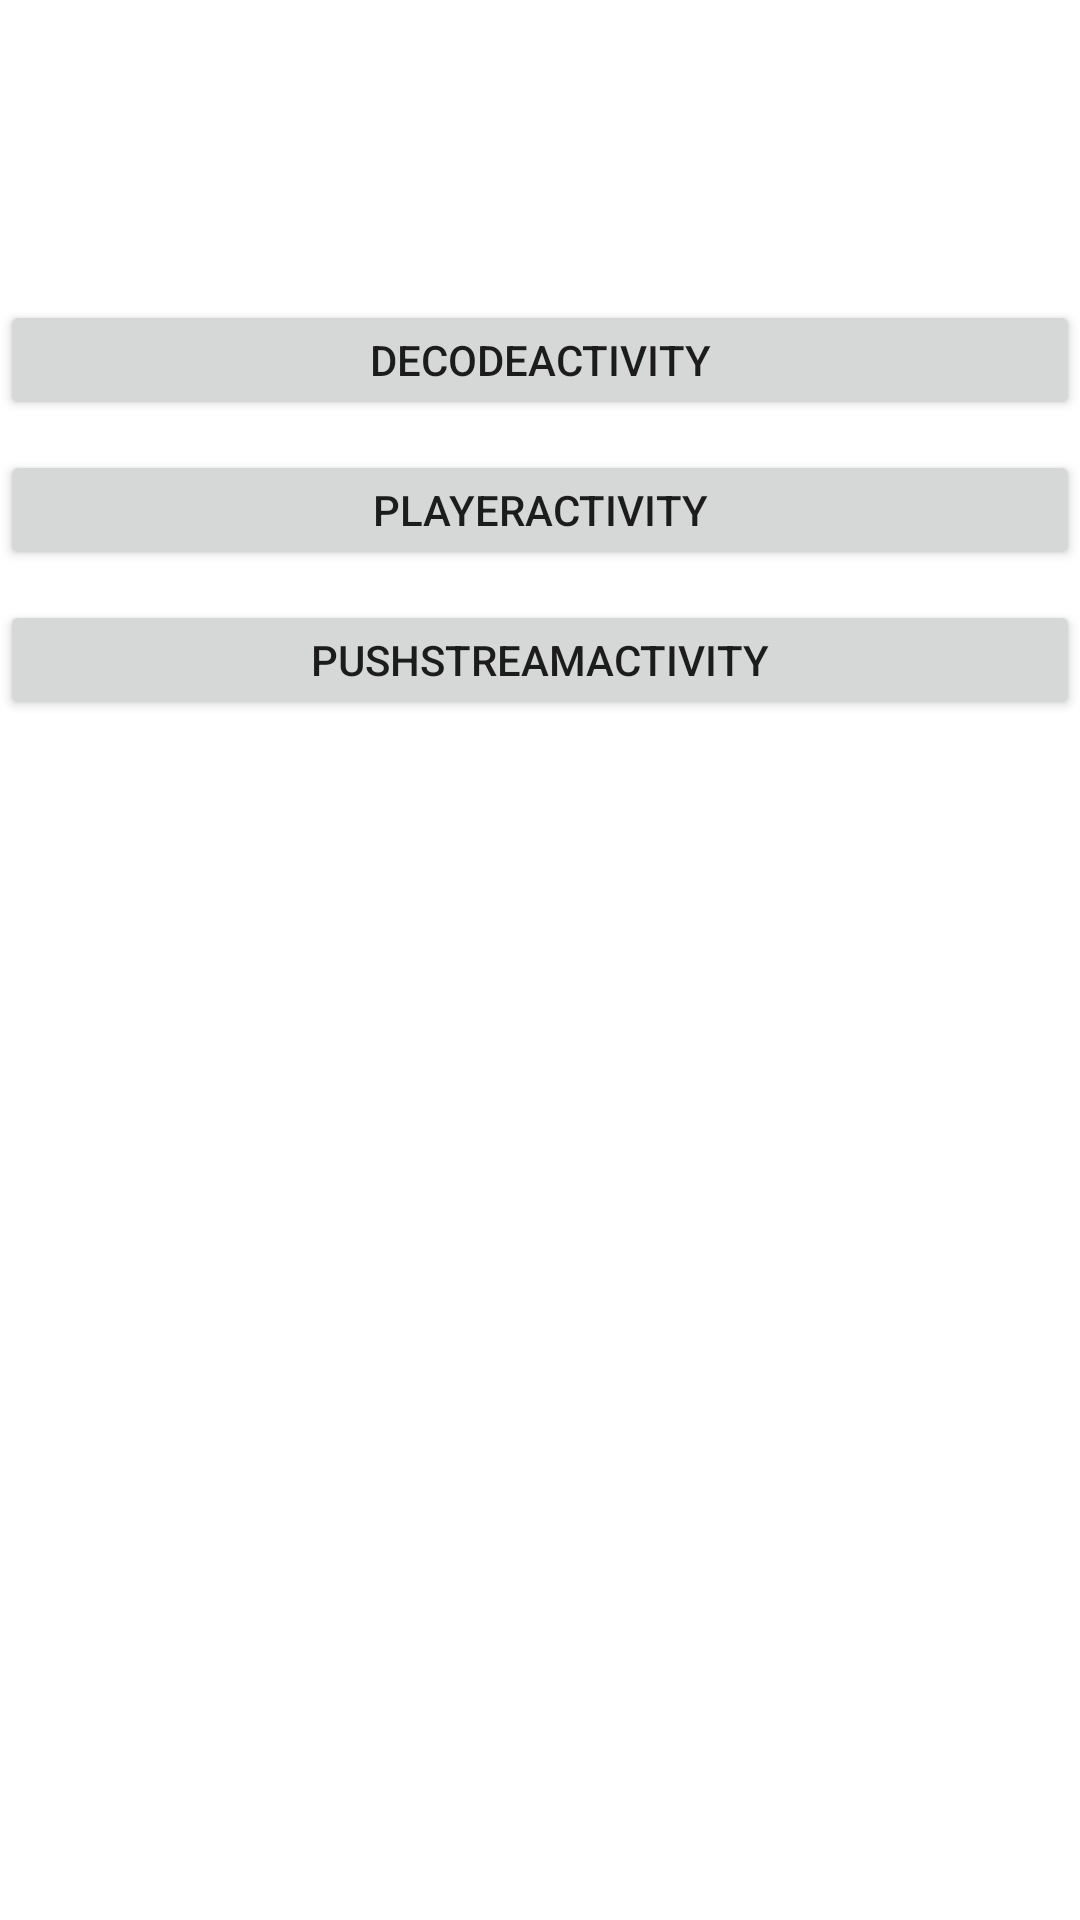

This screen was rendered from an Android layout file. Write that file and the resources it references.
<!-- AndroidManifest.xml: application theme Theme.AVStudyDemo -->
<!-- res/layout/activity_main.xml -->
<?xml version="1.0" encoding="utf-8"?>
<androidx.core.widget.NestedScrollView
    xmlns:android="http://schemas.android.com/apk/res/android"
    android:layout_width="match_parent"
    android:layout_height="match_parent"
    android:orientation="vertical">

    <LinearLayout
        android:layout_width="match_parent"
        android:layout_height="match_parent"
        android:orientation="vertical">

        <TextView
            android:id="@+id/ffmpeg_version_tv"
            android:layout_width="match_parent"
            android:layout_height="40dp"
            android:layout_marginBottom="10dp"
            android:gravity="center"/>

        <TextView
            android:id="@+id/x264_version_tv"
            android:layout_width="match_parent"
            android:layout_height="40dp"
            android:layout_marginBottom="10dp"
            android:gravity="center"/>

        <Button
            android:id="@+id/intent_aty_decode_btn"
            android:layout_width="match_parent"
            android:layout_height="40dp"
            android:layout_marginBottom="10dp"
            android:text="DecodeActivity"/>

        <Button
            android:id="@+id/intent_aty_player_btn"
            android:layout_width="match_parent"
            android:layout_height="40dp"
            android:layout_marginBottom="10dp"
            android:text="PlayerActivity"/>

        <Button
            android:id="@+id/intent_aty_push_stream_btn"
            android:layout_width="match_parent"
            android:layout_height="40dp"
            android:layout_marginBottom="10dp"
            android:text="PushStreamActivity"/>
    </LinearLayout>
</androidx.core.widget.NestedScrollView>
<!-- resources referenced by this layout -->
<resources>
  <style name="Theme.AVStudyDemo" parent="Theme.MaterialComponents.DayNight.DarkActionBar">
          
          <item name="colorPrimary">@color/purple_500</item>
          <item name="colorPrimaryVariant">@color/purple_700</item>
          <item name="colorOnPrimary">@color/white</item>
          
          <item name="colorSecondary">@color/teal_200</item>
          <item name="colorSecondaryVariant">@color/teal_700</item>
          <item name="colorOnSecondary">@color/black</item>
          
          <item name="android:statusBarColor" tools:targetApi="l">?attr/colorPrimaryVariant</item>
          
      </style>
  <!-- not gathered from this repository: default colours our renderer supplied (Android Studio template values) -->
  <color name="purple_500">#FF6200EE</color>
  <color name="purple_700">#FF3700B3</color>
  <color name="teal_200">#FF03DAC5</color>
  <color name="teal_700">#FF018786</color>
  <color name="black">#FF000000</color>
  <color name="white">#FFFFFFFF</color>
</resources>
